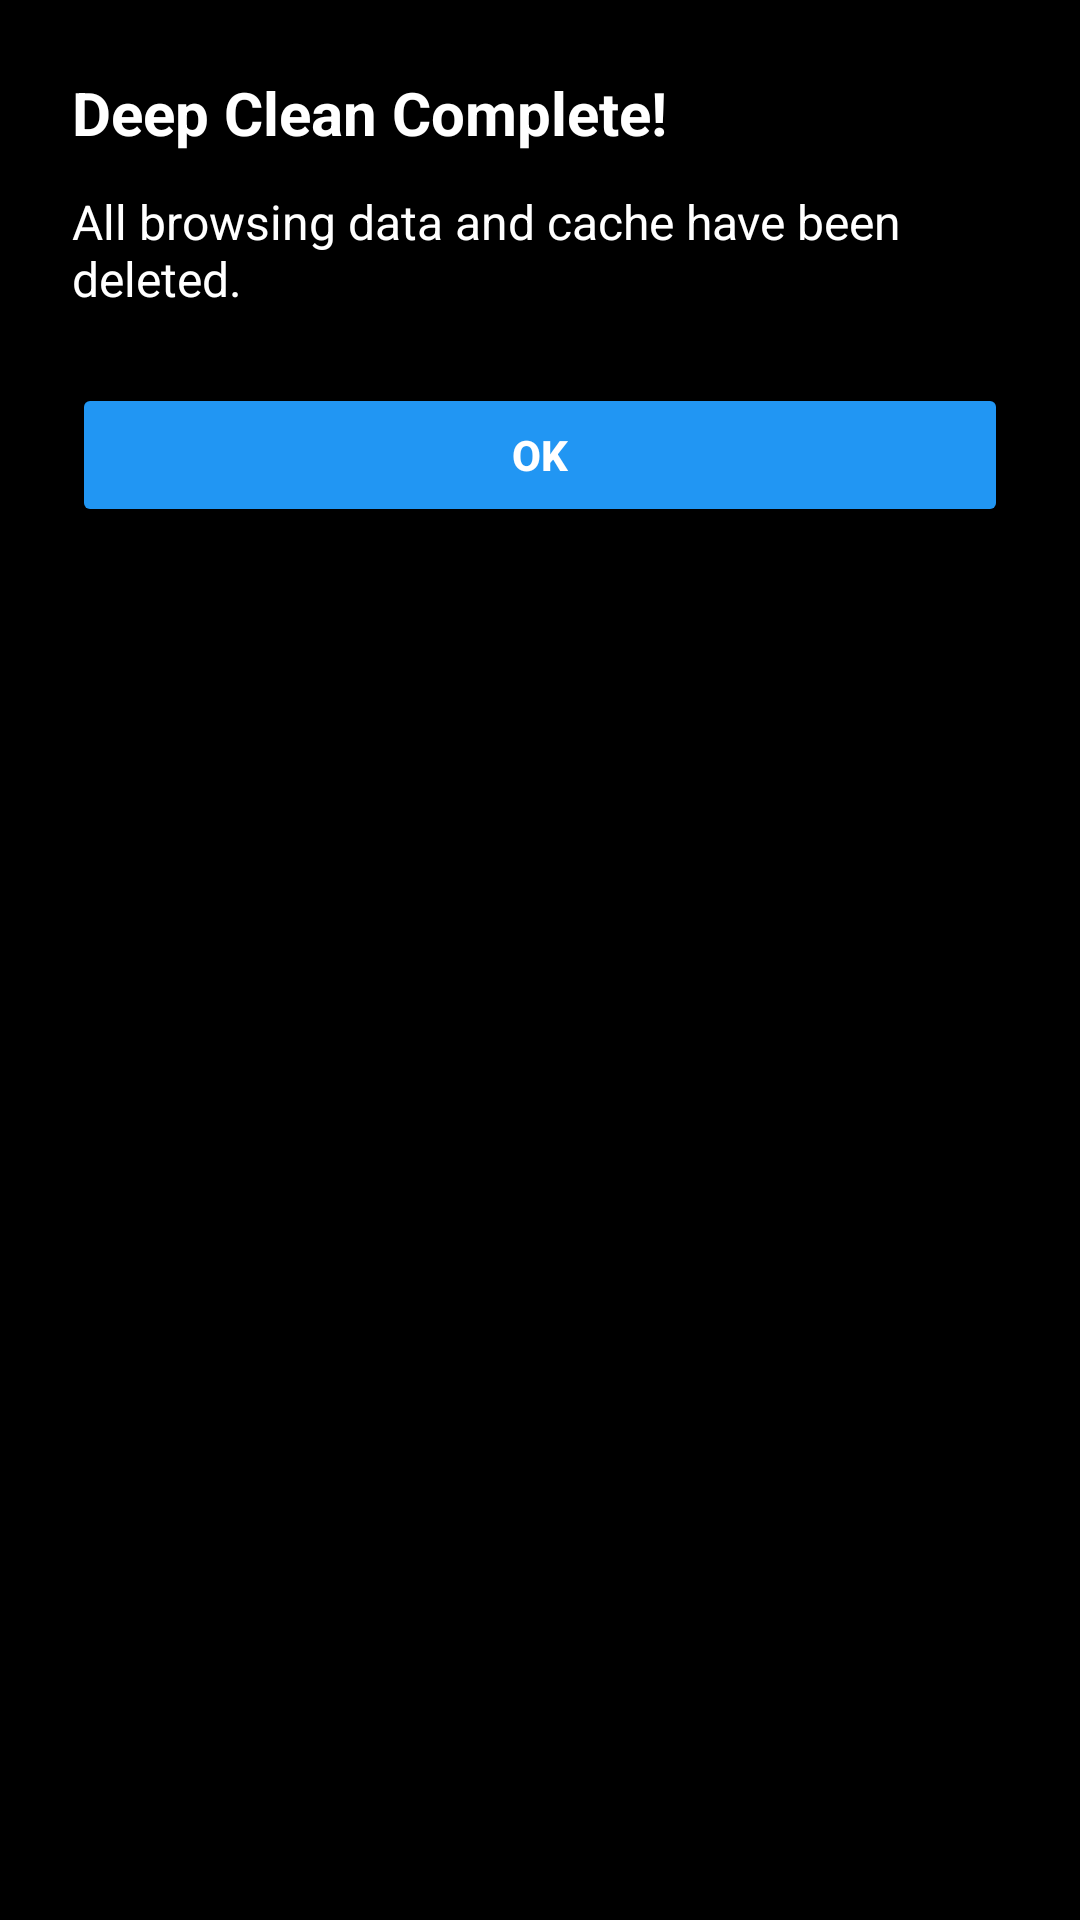

Write the Android layout XML for this screen, with the resource values it uses.
<!-- AndroidManifest.xml: application theme Theme.NeewBrowser -->
<!-- res/layout/dialog_storage_deepclean_done.xml -->
<?xml version="1.0" encoding="utf-8"?>
<androidx.constraintlayout.widget.ConstraintLayout xmlns:android="http://schemas.android.com/apk/res/android"
    xmlns:app="http://schemas.android.com/apk/res-auto"
    android:layout_width="match_parent"
    android:layout_height="wrap_content"
    android:background="#000000"
    android:padding="24dp">

    
    <TextView
        android:id="@+id/tvTitle"
        android:layout_width="0dp"
        android:layout_height="wrap_content"
        android:text="Deep Clean Complete!"
        android:textColor="#FFFFFF"
        android:textSize="20sp"
        android:textStyle="bold"
        app:layout_constraintTop_toTopOf="parent"
        app:layout_constraintStart_toStartOf="parent"
        app:layout_constraintEnd_toEndOf="parent"/>

    
    <TextView
        android:id="@+id/tvDescription"
        android:layout_width="0dp"
        android:layout_height="wrap_content"
        android:text="All browsing data and cache have been deleted."
        android:textColor="#FFFFFF"
        android:textSize="16sp"
        android:layout_marginTop="12dp"
        app:layout_constraintTop_toBottomOf="@id/tvTitle"
        app:layout_constraintStart_toStartOf="parent"
        app:layout_constraintEnd_toEndOf="parent"/>

    
    <Button
        android:id="@+id/btnOk"
        android:layout_width="0dp"
        android:layout_height="wrap_content"
        android:text="OK"
        android:textColor="#FFFFFF"
        android:backgroundTint="@color/primary"
        android:textStyle="bold"
        app:layout_constraintTop_toBottomOf="@id/tvDescription"
        app:layout_constraintStart_toStartOf="parent"
        app:layout_constraintEnd_toEndOf="parent"
        android:layout_marginTop="24dp"/>

</androidx.constraintlayout.widget.ConstraintLayout>
<!-- resources referenced by this layout -->
<resources>
  <color name="primary">#2196F3</color>
  <style name="Theme.NeewBrowser" parent="Theme.MaterialComponents.DayNight.NoActionBar">
          <item name="colorPrimary">@color/primary</item>
          <item name="colorPrimaryDark">@android:color/transparent</item>
          <item name="colorAccent">@color/accent</item>
          <item name="android:statusBarColor">@android:color/transparent</item>
      </style>
  <color name="accent">#03A9F4</color>
</resources>
